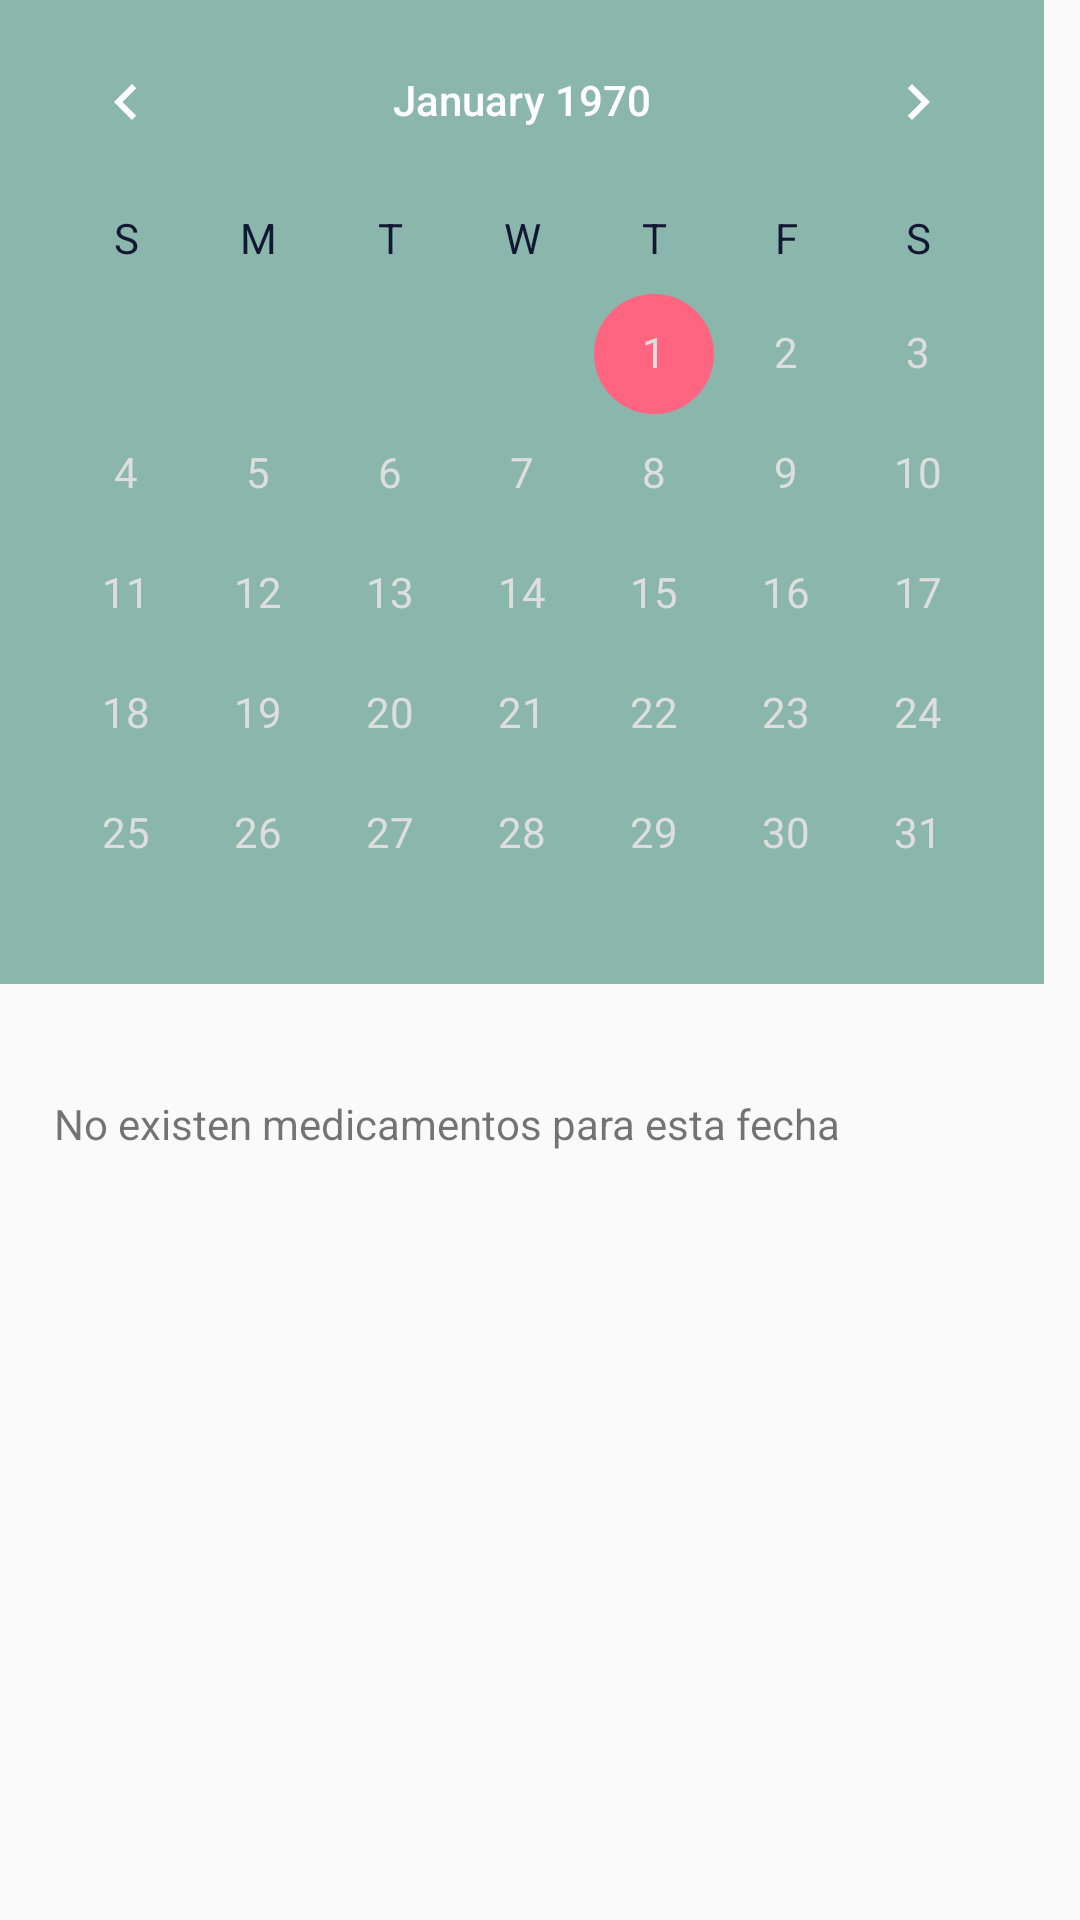

Layout XML and referenced resources for this Android screen:
<!-- AndroidManifest.xml: application theme AppTheme -->
<!-- res/layout/fragment_calendar.xml -->
<?xml version="1.0" encoding="utf-8"?>
<RelativeLayout xmlns:android="http://schemas.android.com/apk/res/android"
    xmlns:app="http://schemas.android.com/apk/res-auto"
    xmlns:tools="http://schemas.android.com/tools"
    android:layout_width="match_parent"
    android:layout_height="match_parent"
    tools:context=".CalendarFragment">

    
    <CalendarView
        android:id="@+id/calendarView"
        android:layout_width="wrap_content"
        android:layout_height="328dp"
        android:layout_margin="@dimen/activity_vertical_margin"
        android:background="@color/colorCalendarBackground"
        android:dateTextAppearance="@style/CalenderViewDateCustomText"
        android:theme="@style/CalenderViewCustom"
        android:weekDayTextAppearance="@style/CalenderViewWeekCustomText" />

    <ScrollView
        android:layout_width="344dp"
        android:layout_height="122dp"
        android:layout_alignParentStart="true"
        android:layout_alignParentTop="true"
        android:layout_alignParentBottom="true"
        android:layout_marginStart="18dp"
        android:layout_marginTop="365dp"
        android:layout_marginBottom="24dp">

        <LinearLayout
            android:layout_width="match_parent"
            android:layout_height="wrap_content">

            <TextView
                android:id="@+id/textView2"
                android:layout_width="match_parent"
                android:layout_height="wrap_content"

                android:text="No existen medicamentos para esta fecha" />
        </LinearLayout>
    </ScrollView>

</RelativeLayout>
<!-- resources referenced by this layout -->
<resources>
  <color name="colorCalendarBackground">#8bb6ac</color>
  <style name="CalenderViewCustom" parent="Theme.AppCompat">
          <item name="colorAccent">#ff6481</item>
          <item name="colorPrimary">@android:color/darker_gray</item>
          <item name="android:textColorPrimary">#ffffff</item>
          <item name="android:panelColorBackground">@android:color/darker_gray</item>
  
      </style>
  <style name="CalenderViewDateCustomText" parent="android:TextAppearance.DeviceDefault.Small">
          <item name="android:textColor">#dedede</item>
      </style>
  <style name="CalenderViewWeekCustomText" parent="android:TextAppearance.DeviceDefault.Small">
          <item name="android:textColor">#121833</item>
      </style>
  <style name="AppTheme" parent="Theme.AppCompat.Light.DarkActionBar">
          
          <item name="colorPrimary">@color/colorPrimary</item>
          <item name="colorPrimaryDark">@color/colorPrimaryDark</item>
          <item name="colorAccent">@color/colorAccent</item>
      </style>
  <color name="colorPrimary">#3fb59d</color>
  <color name="colorPrimaryDark">#369f87</color>
  <color name="colorAccent">#ff6481</color>
</resources>
